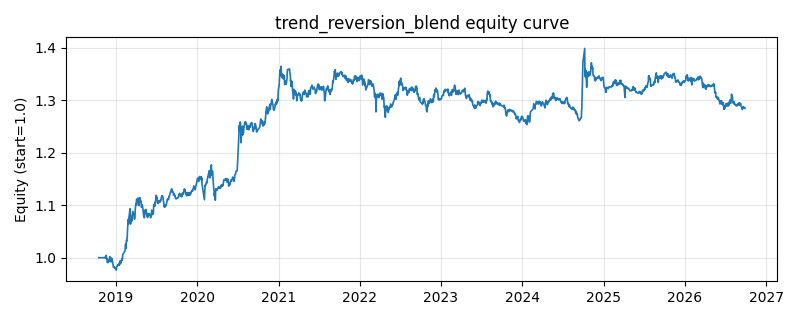

The table this chart was drawn from, first rows:
date, equity
2018-10-16, 1.0
2018-10-17, 1.0
2018-10-18, 1.0
2018-10-19, 1.0
2018-10-22, 1.0
2018-10-23, 1.0
2018-10-24, 1.0
2018-10-25, 1.0
2018-10-26, 1.0
2018-10-29, 1.0
2018-10-30, 1.0
2018-10-31, 1.0
2018-11-01, 1.0
2018-11-02, 1.0
2018-11-05, 1.0
2018-11-06, 1.0
2018-11-07, 1.0
2018-11-08, 1.0
2018-11-09, 1.0
2018-11-12, 1
2018-11-13, 0.9999
2018-11-14, 0.9993
2018-11-15, 1.001
2018-11-16, 1.002
2018-11-19, 1.004
2018-11-20, 0.9979
2018-11-21, 0.9985
2018-11-22, 0.9981
2018-11-23, 0.9911
2018-11-26, 0.9913
2018-11-27, 0.9907
2018-11-28, 0.9946
2018-11-29, 0.9919
2018-11-30, 0.9936
2018-12-03, 0.9995
2018-12-04, 0.9999
2018-12-05, 1.002
2018-12-06, 0.9941
2018-12-07, 0.9944
2018-12-10, 0.9918
2018-12-11, 0.993
2018-12-12, 0.994
2018-12-13, 0.9994
2018-12-14, 0.9937
2018-12-17, 0.9926
2018-12-18, 0.991
2018-12-19, 0.9873
2018-12-20, 0.9847
2018-12-21, 0.9821
2018-12-24, 0.9832
2018-12-25, 0.9823
2018-12-26, 0.9809
2018-12-27, 0.9798
2018-12-28, 0.9813
2019-01-02, 0.9771
2019-01-03, 0.9761
2019-01-04, 0.9817
2019-01-07, 0.984
2019-01-08, 0.9839
2019-01-09, 0.9864
... 1,873 more rows
